Dataset: dataset (GitHub, queirozPedro/Classificacao-de-Celulas-Medula-Ossea). Classes: BLA 0001 1000, EOS 0001 1000, LYT 0001 1000, MON 0001 1000, NGS 0001 1000, NIF 0001 1000, PMO 0001 1000.

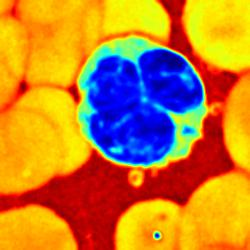
Label: LYT 0001 1000

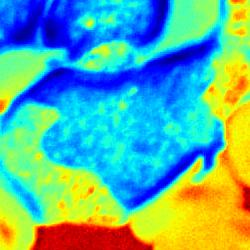
Label: BLA 0001 1000

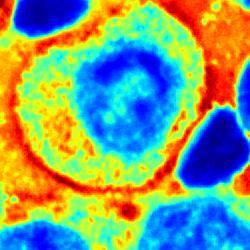
Label: PMO 0001 1000

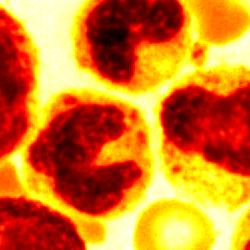
Label: MON 0001 1000

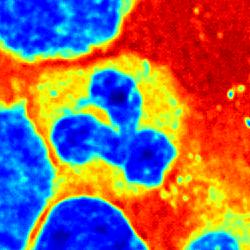
Label: NGS 0001 1000

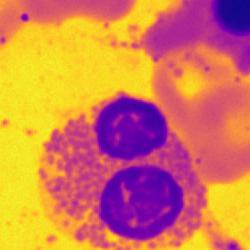
Label: EOS 0001 1000
